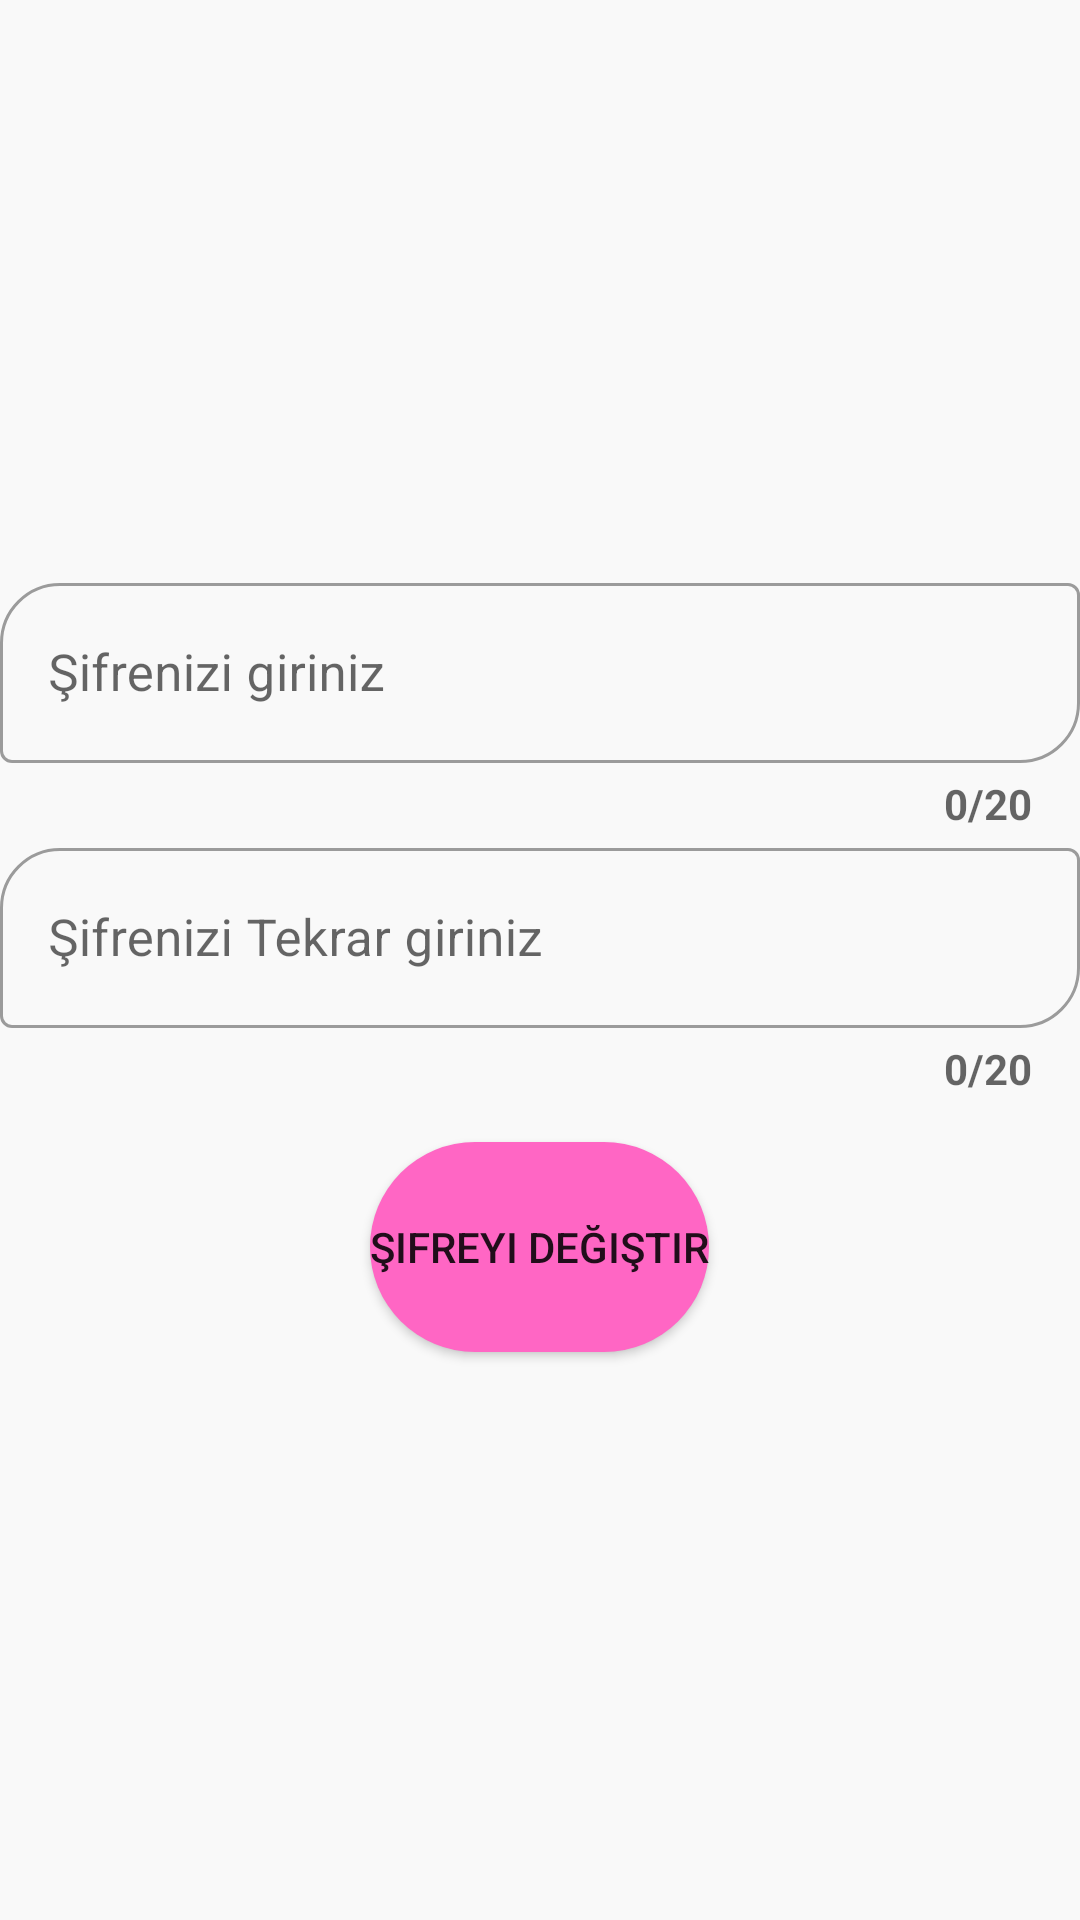

Produce the Android XML layout that renders to this screen, including the resource entries it uses.
<!-- AndroidManifest.xml: application theme Theme.Proje -->
<!-- res/layout/activity_sifremi_degistir.xml -->
<?xml version="1.0" encoding="utf-8"?>
<LinearLayout xmlns:android="http://schemas.android.com/apk/res/android"
    xmlns:app="http://schemas.android.com/apk/res-auto"
    xmlns:tools="http://schemas.android.com/tools"
    android:layout_width="match_parent"
    android:layout_height="match_parent"
    android:background="@color/b"
    android:orientation="vertical"
    android:gravity="center"
    tools:context=".SifremiDegistirActivity">


    <com.google.android.material.textfield.TextInputLayout
        style="@style/Widget.MaterialComponents.TextInputLayout.OutlinedBox"
        android:layout_width="match_parent"
        android:layout_height="wrap_content"
        android:id="@+id/inputSifre"
        app:boxCornerRadiusBottomEnd="20dp"
        app:counterTextAppearance="@style/CounterStye"
        app:boxCornerRadiusTopStart="20dp"
        app:counterEnabled="true"
        app:counterMaxLength="20">

        <EditText
            android:layout_width="match_parent"
            android:layout_height="60dp"
            android:id="@+id/sifre_degistir"
            android:hint="Şifrenizi giriniz"
            android:inputType="textPassword"
            android:maxLength="20"
            android:textColor="@color/black"
            android:textSize="17sp"
            tools:ignore="HardcodedText" />

    </com.google.android.material.textfield.TextInputLayout>

    <com.google.android.material.textfield.TextInputLayout
        style="@style/Widget.MaterialComponents.TextInputLayout.OutlinedBox"
        android:layout_width="match_parent"
        android:layout_height="wrap_content"
        app:boxCornerRadiusBottomEnd="20dp"
        app:boxCornerRadiusTopStart="20dp"
        android:id="@+id/inputSifreTekrar"
        app:counterTextAppearance="@style/CounterStye"
        app:counterEnabled="true"
        app:counterMaxLength="20">

        <EditText
            android:layout_width="match_parent"
            android:layout_height="60dp"
            android:id="@+id/sifre_degistir_tekrar"
            android:hint="Şifrenizi Tekrar giriniz"
            android:inputType="textPassword"
            android:maxLength="20"
            android:layout_marginTop="50dp"
            android:textColor="@color/black"
            android:textSize="17sp"
            tools:ignore="HardcodedText" />

    </com.google.android.material.textfield.TextInputLayout>

    <Button
        android:layout_width="wrap_content"
        android:layout_height="70dp"
        android:background="@drawable/round1"
        android:layout_marginTop="15dp"
        android:id="@+id/btn_sifreDegistir"
        android:backgroundTint="@color/back"
        android:text="Şifreyi Değiştir"
        app:backgroundTint="@color/back" />

</LinearLayout>
<!-- resources referenced by this layout -->
<resources>
  <color name="b">#F9F9F9</color>
  <color name="back">#FF66C4</color>
  <color name="black">#FF000000</color>
  <!-- drawable round1 (drawable) -->
  <?xml version="1.0" encoding="utf-8"?>
  <shape xmlns:android="http://schemas.android.com/apk/res/android"
      android:shape="rectangle">
  
      <solid android:color="@color/back"/>
      <corners android:radius="200dp" />
  
  
  </shape>
  <style name="CounterStye" parent="TextAppearance.AppCompat.Small">
  
          <item name="android:textColor">@android:color/black</item>
          <item name="android:textStyle">bold</item>
  
      </style>
  <style name="Theme.Proje" parent="Theme.MaterialComponents.DayNight.NoActionBar">
          
          <item name="android:windowNoTitle">true</item>
          <item name="android:windowFullscreen">true</item>
          <item name="windowActionBar">false</item>
          <item name="colorPrimary">@color/purple_500</item>
          <item name="colorPrimaryVariant">@color/purple_700</item>
          <item name="colorOnPrimary">@color/white</item>
          
          <item name="colorSecondary">@color/teal_200</item>
          <item name="colorSecondaryVariant">@color/teal_700</item>
          <item name="colorOnSecondary">@color/black</item>
          
          <item name="android:statusBarColor" tools:targetApi="l">?attr/colorPrimaryVariant</item>
          
      </style>
  <color name="purple_500">#FF6200EE</color>
  <color name="purple_700">#FF3700B3</color>
  <color name="white">#FFFFFFFF</color>
  <color name="teal_200">#FF03DAC5</color>
  <color name="teal_700">#FF018786</color>
</resources>
